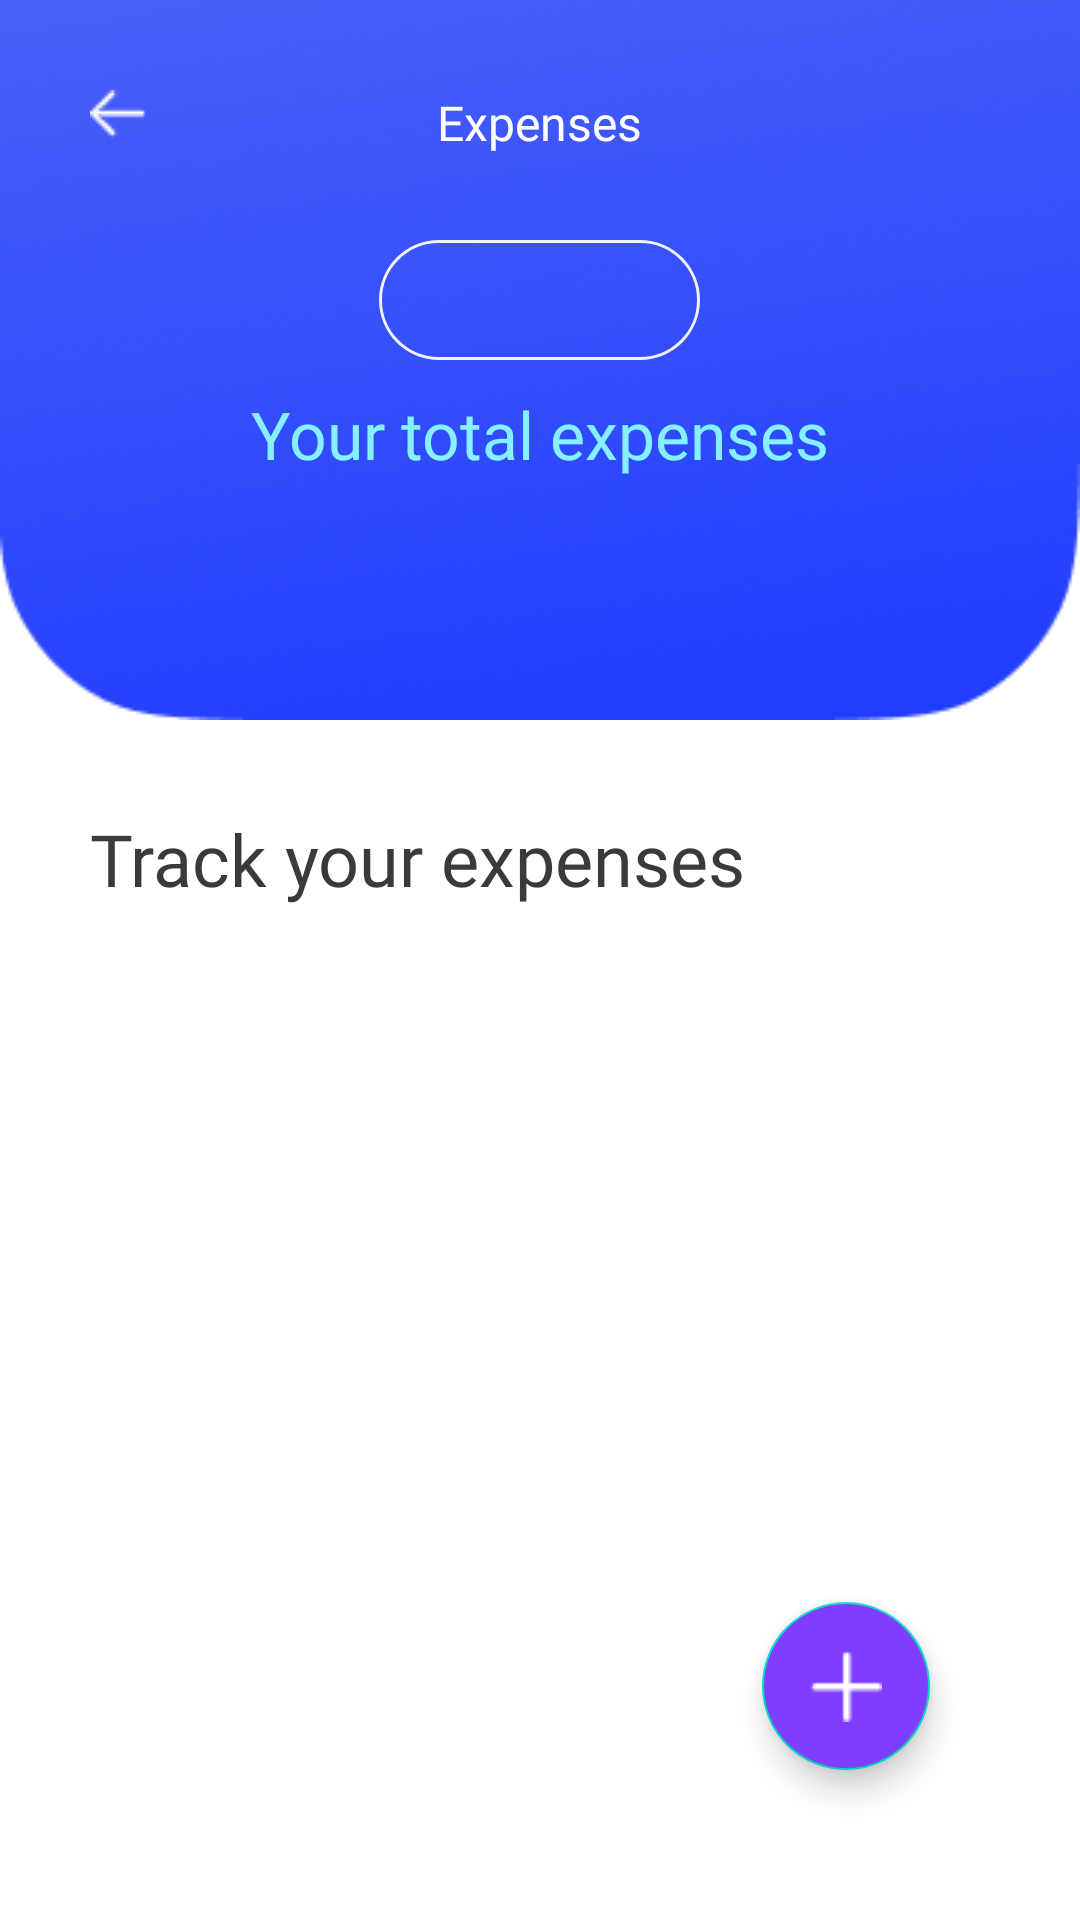

Write the Android layout XML for this screen, with the resource values it uses.
<!-- AndroidManifest.xml: application theme Theme.MyBudgetApp -->
<!-- res/layout/activity_expense.xml -->
<?xml version="1.0" encoding="utf-8"?>
<RelativeLayout xmlns:android="http://schemas.android.com/apk/res/android"
    xmlns:app="http://schemas.android.com/apk/res-auto"
    xmlns:tools="http://schemas.android.com/tools"
    android:layout_width="match_parent"
    android:layout_height="match_parent">

    <FrameLayout
        android:id="@+id/frame1"
        android:layout_width="match_parent"
        android:layout_height="240dp"
        android:background="@drawable/rectangle_4">

        <ImageView
            android:id="@+id/back"
            android:layout_width="wrap_content"
            android:layout_height="wrap_content"
            android:layout_margin="30dp"
            android:layout_gravity="left"
            android:src="@drawable/back"/>

        <TextView
            android:layout_width="wrap_content"
            android:layout_height="wrap_content"
            android:layout_margin="30dp"
            android:text="Expenses"
            android:layout_gravity="center_horizontal"
            android:textSize="16sp"
            android:textColor="#FFFFFF"
            android:fontFamily="@font/montserrat_bold" />

        <Spinner
            android:id="@+id/spinner"
            android:layout_width="wrap_content"
            android:layout_height="wrap_content"
            android:layout_marginTop="80dp"
            android:layout_gravity="center_horizontal"
            android:gravity="center"
            android:spinnerMode="dropdown"
            android:background="@drawable/dropdown"/>

        <TextView
            android:layout_width="match_parent"
            android:layout_height="wrap_content"
            android:layout_marginTop="130dp"
            android:gravity="center_horizontal"
            android:text="Your total expenses"
            android:textSize="22sp"
            android:fontFamily="@font/montserrat"
            android:textColor="#87F0FF" />

        <TextView
            android:id="@+id/totalexpense"
            android:layout_width="match_parent"
            android:layout_height="wrap_content"
            android:layout_marginTop="180dp"
            android:gravity="center_horizontal"
            android:fontFamily="@font/montserrat_bold"
            android:textSize="28sp"
            android:textColor="#FFFFFF" />

    </FrameLayout>

    <TextView
        android:id="@+id/text1"
        android:layout_width="match_parent"
        android:layout_height="wrap_content"
        android:layout_below="@id/frame1"
        android:layout_marginTop="30dp"
        android:layout_marginLeft="30dp"
        android:text="Track your expenses"
        android:textSize="24sp"
        android:fontFamily="@font/montserrat_bold"
        android:textColor="#3A3A3A" />

    <androidx.recyclerview.widget.RecyclerView
        android:id="@+id/recyclerView"
        android:layout_width="match_parent"
        android:layout_height="match_parent"
        android:layout_below="@+id/text1"
        android:layout_marginStart="30dp"
        android:layout_marginEnd="30dp"
        android:layout_marginTop="30dp"
        android:clipToPadding="false"
        android:padding="15dp" />

    <com.google.android.material.floatingactionbutton.FloatingActionButton
        android:id="@+id/floatingactionbutton"
        android:layout_width="wrap_content"
        android:layout_height="wrap_content"
        android:layout_alignParentRight="true"
        android:layout_alignParentBottom="true"
        android:layout_marginStart="50dp"
        android:layout_marginTop="50dp"
        android:layout_marginEnd="50dp"
        android:layout_marginBottom="50dp"
        android:backgroundTint="#7F3DFF"
        android:clickable="true"
        android:focusable="true"
        android:src="@drawable/add"
        app:tint="@color/white" />

</RelativeLayout>
<!-- resources referenced by this layout -->
<resources>
  <color name="white">#FFFFFFFF</color>
  <!-- drawable add: png bitmap (drawable, 256 bytes) -->
  <!-- drawable back: png bitmap (drawable, 245 bytes) -->
  <!-- drawable dropdown (drawable) -->
  <?xml version="1.0" encoding="utf-8"?>
  <vector
      xmlns:android="http://schemas.android.com/apk/res/android"
      android:width="107dp"
      android:height="40dp"
      android:viewportWidth="107"
      android:viewportHeight="40"
      >
      <group>
          <clip-path
              android:pathData="M20 0H87C98.0457 0 107 8.95431 107 20C107 31.0457 98.0457 40 87 40H20C8.95431 40 0 31.0457 0 20C0 8.95431 8.95431 0 20 0Z"
              />
          <path
              android:pathData="M20 0H87C98.0457 0 107 8.95431 107 20C107 31.0457 98.0457 40 87 40H20C8.95431 40 0 31.0457 0 20C0 8.95431 8.95431 0 20 0Z"
              android:strokeWidth="2"
              android:strokeColor="#F1F1FA"
              />
      </group>
  </vector>
  <!-- drawable rectangle_4: png bitmap (drawable, 76646 bytes) -->
  <style name="Theme.MyBudgetApp" parent="Theme.MaterialComponents.DayNight.DarkActionBar">
          
          <item name="colorPrimary">@color/purple_500</item>
          <item name="colorPrimaryVariant">@color/purple_700</item>
          <item name="colorOnPrimary">@color/white</item>
          
          <item name="colorSecondary">@color/teal_200</item>
          <item name="colorSecondaryVariant">@color/teal_700</item>
          <item name="colorOnSecondary">@color/black</item>
          
          <item name="android:statusBarColor">?attr/colorPrimaryVariant</item>
          
      </style>
  <color name="purple_500">#FF6200EE</color>
  <color name="purple_700">#FF3700B3</color>
  <color name="teal_200">#FF03DAC5</color>
  <color name="teal_700">#FF018786</color>
  <color name="black">#FF000000</color>
</resources>
